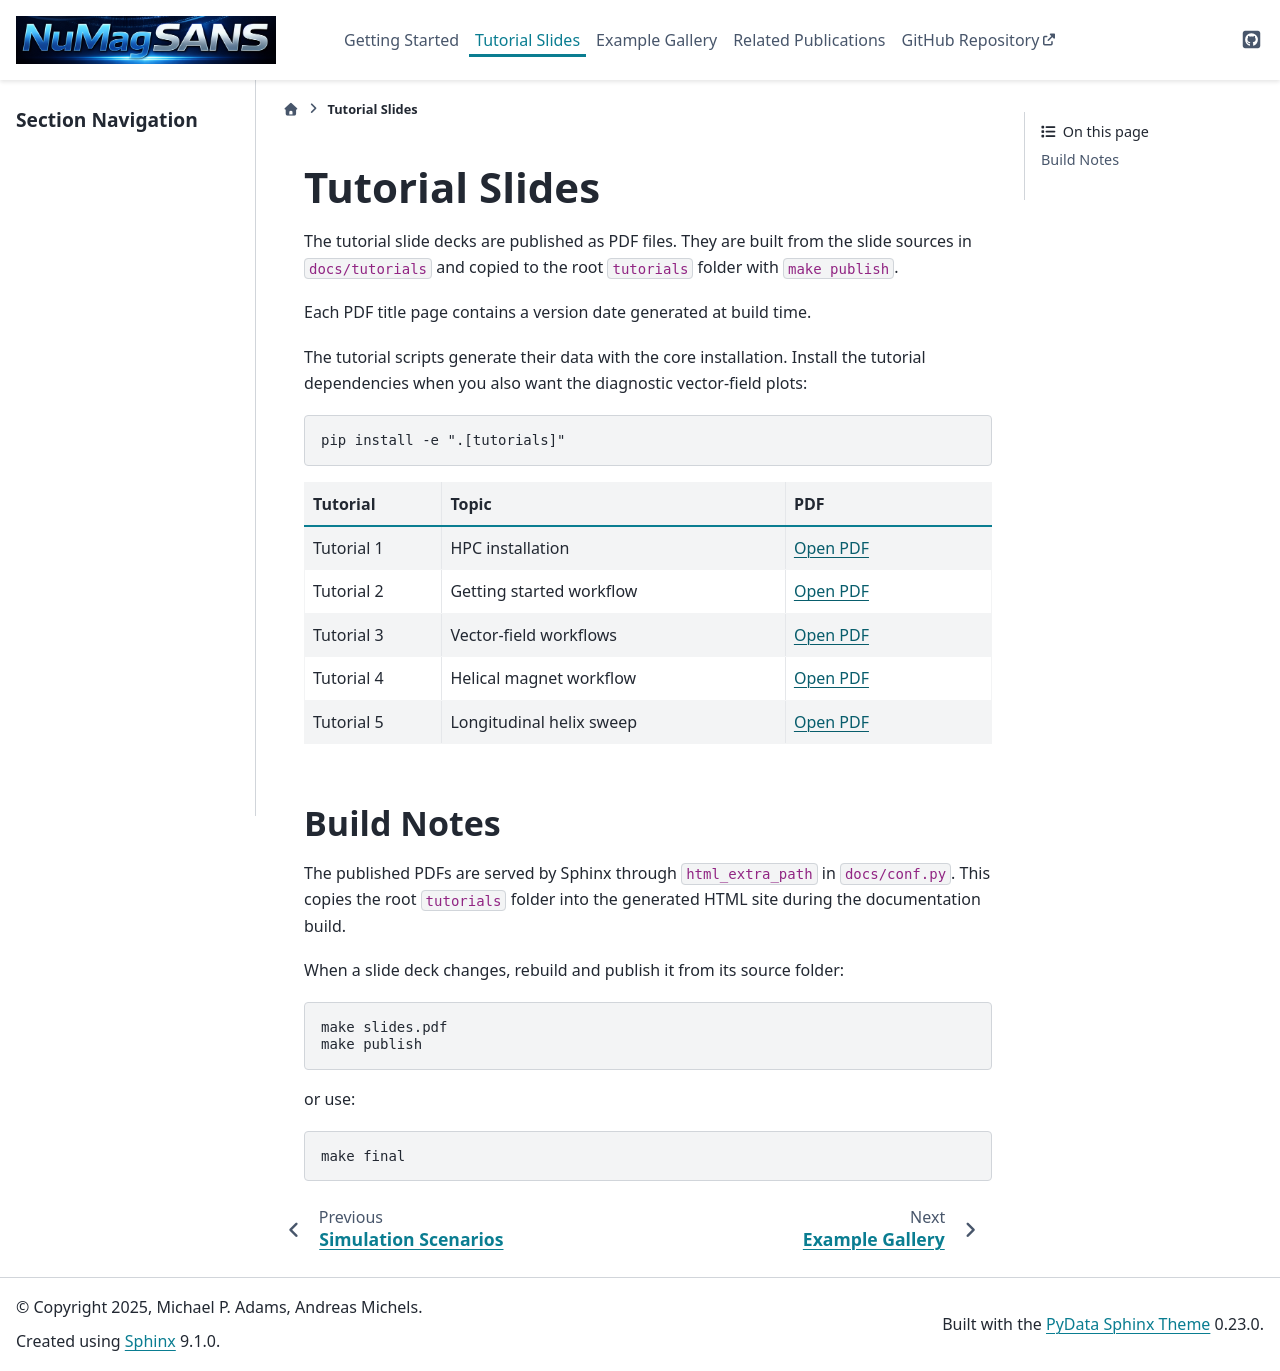

repository: AdamsMP92/NuMagSANS · page: tutorials/index.html · generator: sphinx

Tutorial Slides
===============

The tutorial slide decks are published as PDF files. They are built from the
slide sources in ``docs/tutorials`` and copied to the root ``tutorials`` folder
with ``make publish``.

Each PDF title page contains a version date generated at build time.

The tutorial scripts generate their data with the core installation. Install the
tutorial dependencies when you also want the diagnostic vector-field plots:

.. code-block:: bash

   pip install -e ".[tutorials]"

.. list-table::
   :header-rows: 1
   :widths: 20 50 30

   * - Tutorial
     - Topic
     - PDF
   * - Tutorial 1
     - HPC installation
     - `Open PDF <../tutorial_1/slides.pdf>`__
   * - Tutorial 2
     - Getting started workflow
     - `Open PDF <../tutorial_2/slides.pdf>`__
   * - Tutorial 3
     - Vector-field workflows
     - `Open PDF <../tutorial_3/slides.pdf>`__
   * - Tutorial 4
     - Helical magnet workflow
     - `Open PDF <../tutorial_4/slides.pdf>`__
   * - Tutorial 5
     - Longitudinal helix sweep
     - `Open PDF <../tutorial_5/slides.pdf>`__

Build Notes
-----------

The published PDFs are served by Sphinx through ``html_extra_path`` in
``docs/conf.py``. This copies the root ``tutorials`` folder into the generated
HTML site during the documentation build.

When a slide deck changes, rebuild and publish it from its source folder:

.. code-block:: bash

   make slides.pdf
   make publish

or use:

.. code-block:: bash

   make final
